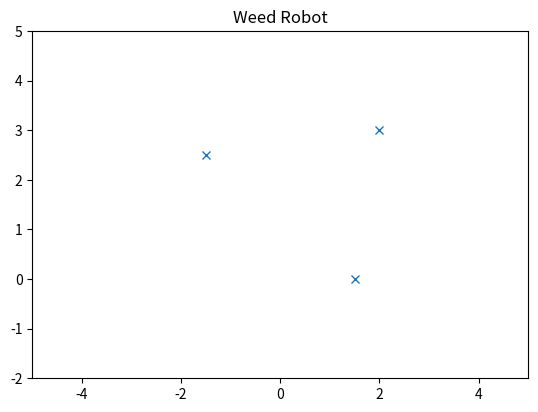

Reproduce this figure in Python. (Note: this script raises an exception after producing the figure.)
import numpy as np
import matplotlib.pyplot as plt
from numpy.core.shape_base import block

velocity_y = -0.5

class WeedRobot:
    def __init__(self):
        pass

    def get_parabola_parameters(self,start_state,start_time, goal_state, goal_time):
        t0 = start_time
        tf = start_time + goal_time
        time_array = np.array([ [1, t0, t0**2, t0**3, t0**4, t0**5],
                                [0, 1, 2*t0, 3*t0**2, 4*t0**3, 5*t0**4],
                                [0, 0, 2, 6*t0, 12*t0**2, 20*t0**3],
                                [1, tf, tf**2, tf**3, tf**4, tf**5],
                                [0, 1, 2*tf, 3*tf**2, 4*tf**3, 5*tf**4],
                                [0, 0, 2, 6*tf, 12*tf**2, 20*tf**3]
                                ])
        time_array_inv = np.linalg.pinv(time_array)

        x_input_array = np.array([[start_state[0][0]],
                                 [start_state[1][0]],
                                 [start_state[2][0]],
                                 [goal_state[0][0]],
                                 [goal_state[1][0]],
                                 [goal_state[2][0]]
        ])
        
        y_input_array = np.array([[start_state[0][1]],
                                 [start_state[1][1]],
                                 [start_state[2][1]],
                                 [goal_state[0][1]],
                                 [goal_state[1][1]],
                                 [goal_state[2][1]]
        ])
        x_parameters = np.matmul(time_array_inv, x_input_array)
        y_parameters = np.matmul(time_array_inv, y_input_array)
        return x_parameters, y_parameters

    def parabola(self, parameters, t):
        terms = [1, t, t**2, t**3, t**4, t**5]
        return np.dot(terms, parameters)

    def get_line_parameters(self,start_state, start_time, goal_pose, goal_time):
        t0 = start_time
        tf = start_time + goal_time
        x0 = start_state[0][0]
        y0 = start_state[0][1]
        xf = goal_pose[0]
        yf = goal_pose[1]
        vx = (xf-x0)/(tf-t0)
        vy = (yf-y0)/(tf-t0)
        x_parameters = np.array([vx, x0])
        y_parameters = np.array([vy, y0])
        return x_parameters, y_parameters

    def plot_parabola_trajectory(self, x_parameters, y_parameters, start_time, goal_time):
        t = np.arange(start_time, start_time + goal_time, 0.1)
        x_values = self.parabola(x_parameters, t)
        y_values = self.parabola(y_parameters, t)
        plt.plot(x_values[0], y_values[0])

    def get_line_end_state(self,start_state, start_time, goal_pose, goal_time):
        t0 = start_time
        tf = start_time + goal_time
        x0 = start_state[0][0]
        y0 = start_state[0][1]
        xf = goal_pose[0]
        yf = goal_pose[1]
        vx = (xf-x0)/(tf-t0)
        vy = (yf-y0)/(tf-t0)
        return np.array([[xf, yf], [vx, vy], [0, 0]])

    def line_trajectory(self, parameters, t):
        # x = vt + x_0
        return parameters[0]*t + parameters[1]

    def plot_line_trajectory(self, x_parameters, y_parameters, start_time, goal_time):
        t = np.arange(start_time, start_time + goal_time, 0.1)
        x_values = self.line_trajectory(x_parameters, t - start_time)
        y_values = self.line_trajectory(y_parameters, t - start_time)
        plt.plot(x_values, y_values)


    def combined_trajectory(self, start_state, weed_pose, start_time, travel_time, spray_time, plot = True):
        """ Returns End State """
        weed_state = np.array([weed_pose, [0, velocity_y], [0, 0]])
        x_parabola_p, y_parabola_p = self.get_parabola_parameters(start_state, start_time, weed_state, travel_time)
        if plot:
            self.plot_parabola_trajectory(x_parabola_p , y_parabola_p, start_time, travel_time)
        # End state of parabola == weed State
        
        goal_pose = weed_pose + np.array([0, spray_time*velocity_y])
        plt.plot(goal_pose[0], goal_pose[1])

        x_line_p, y_line_p = self.get_line_parameters(weed_state, start_time + travel_time, goal_pose, spray_time)
        end_state = self.get_line_end_state(weed_state, start_time + travel_time, goal_pose, spray_time)
        plt.plot(end_state[0][0], end_state[0][1], 'x')

        if plot:
            self.plot_line_trajectory(x_line_p , y_line_p, start_time + travel_time, spray_time)

        def trajectory(t):
            if t < start_time or t > start_time + travel_time + spray_time:
                return None
            elif t >= start_time and t < start_time + travel_time:
                # Parabolic phase
                x = self.parabola(x_parabola_p, t)
                y = self.parabola(y_parabola_p, t)
                return x, y
            elif t >= start_time + travel_time and t < start_time + travel_time + spray_time:
                # Linear phase
                x = self.line_trajectory(x_line_p, t - start_time - travel_time)
                y = self.line_trajectory(y_line_p, t - start_time - travel_time)
                return x, y

        return end_state, trajectory

    def generate_full_trajectory(self, start_state, weeds, start_time, travel_time, spray_time, plot = True):
        time = start_time
        state = start_state
        trajectory_functions = []
        for weed in weeds:
            state, traj = self.combined_trajectory(state, weed, time, travel_time, spray_time, plot)
            time = time + travel_time + spray_time
            trajectory_functions.append([traj,time])

        
        def full_trajectory(t):
            for traj,time in trajectory_functions:
                if t < time:
                    section = traj
                    return traj(t)
            return None
                
        return full_trajectory

    def main(self):
        plt.clf()
        plt.axis('scaled')
        plt.title("Weed Robot")
        plt.axis([-5, 5, -2, 5])

        start = [0, 0]
        state = np.array([start, [0, 0], [0, 0]])
        weeds = np.array([[2, 3], [-1.5, 2.5],[1.5, 0]])
        plt.plot(weeds[:,0],weeds[:,1],'x')
        
        # Move and Spray Weed 1
        time = 0
        travel_time = 5
        spray_time = 6
        traj = self.generate_full_trajectory(state, weeds, time, travel_time, spray_time)

        plt.show(block=False)
        
        t = np.arange(time, len(weeds)*(time + travel_time + spray_time), 0.1)
        x = np.zeros_like(t)
        y = np.zeros_like(t)
        for i in range(len(t)):
            trajectory = traj(t[i])
            x[i] = trajectory[0]
            y[i] = trajectory[1]

        plt.figure()
        plt.plot(x,y)
        plt.figure()
        plt.plot(t[0:-2],np.diff(np.diff(y)))
        plt.show()



w = WeedRobot()
w.main()



        


    